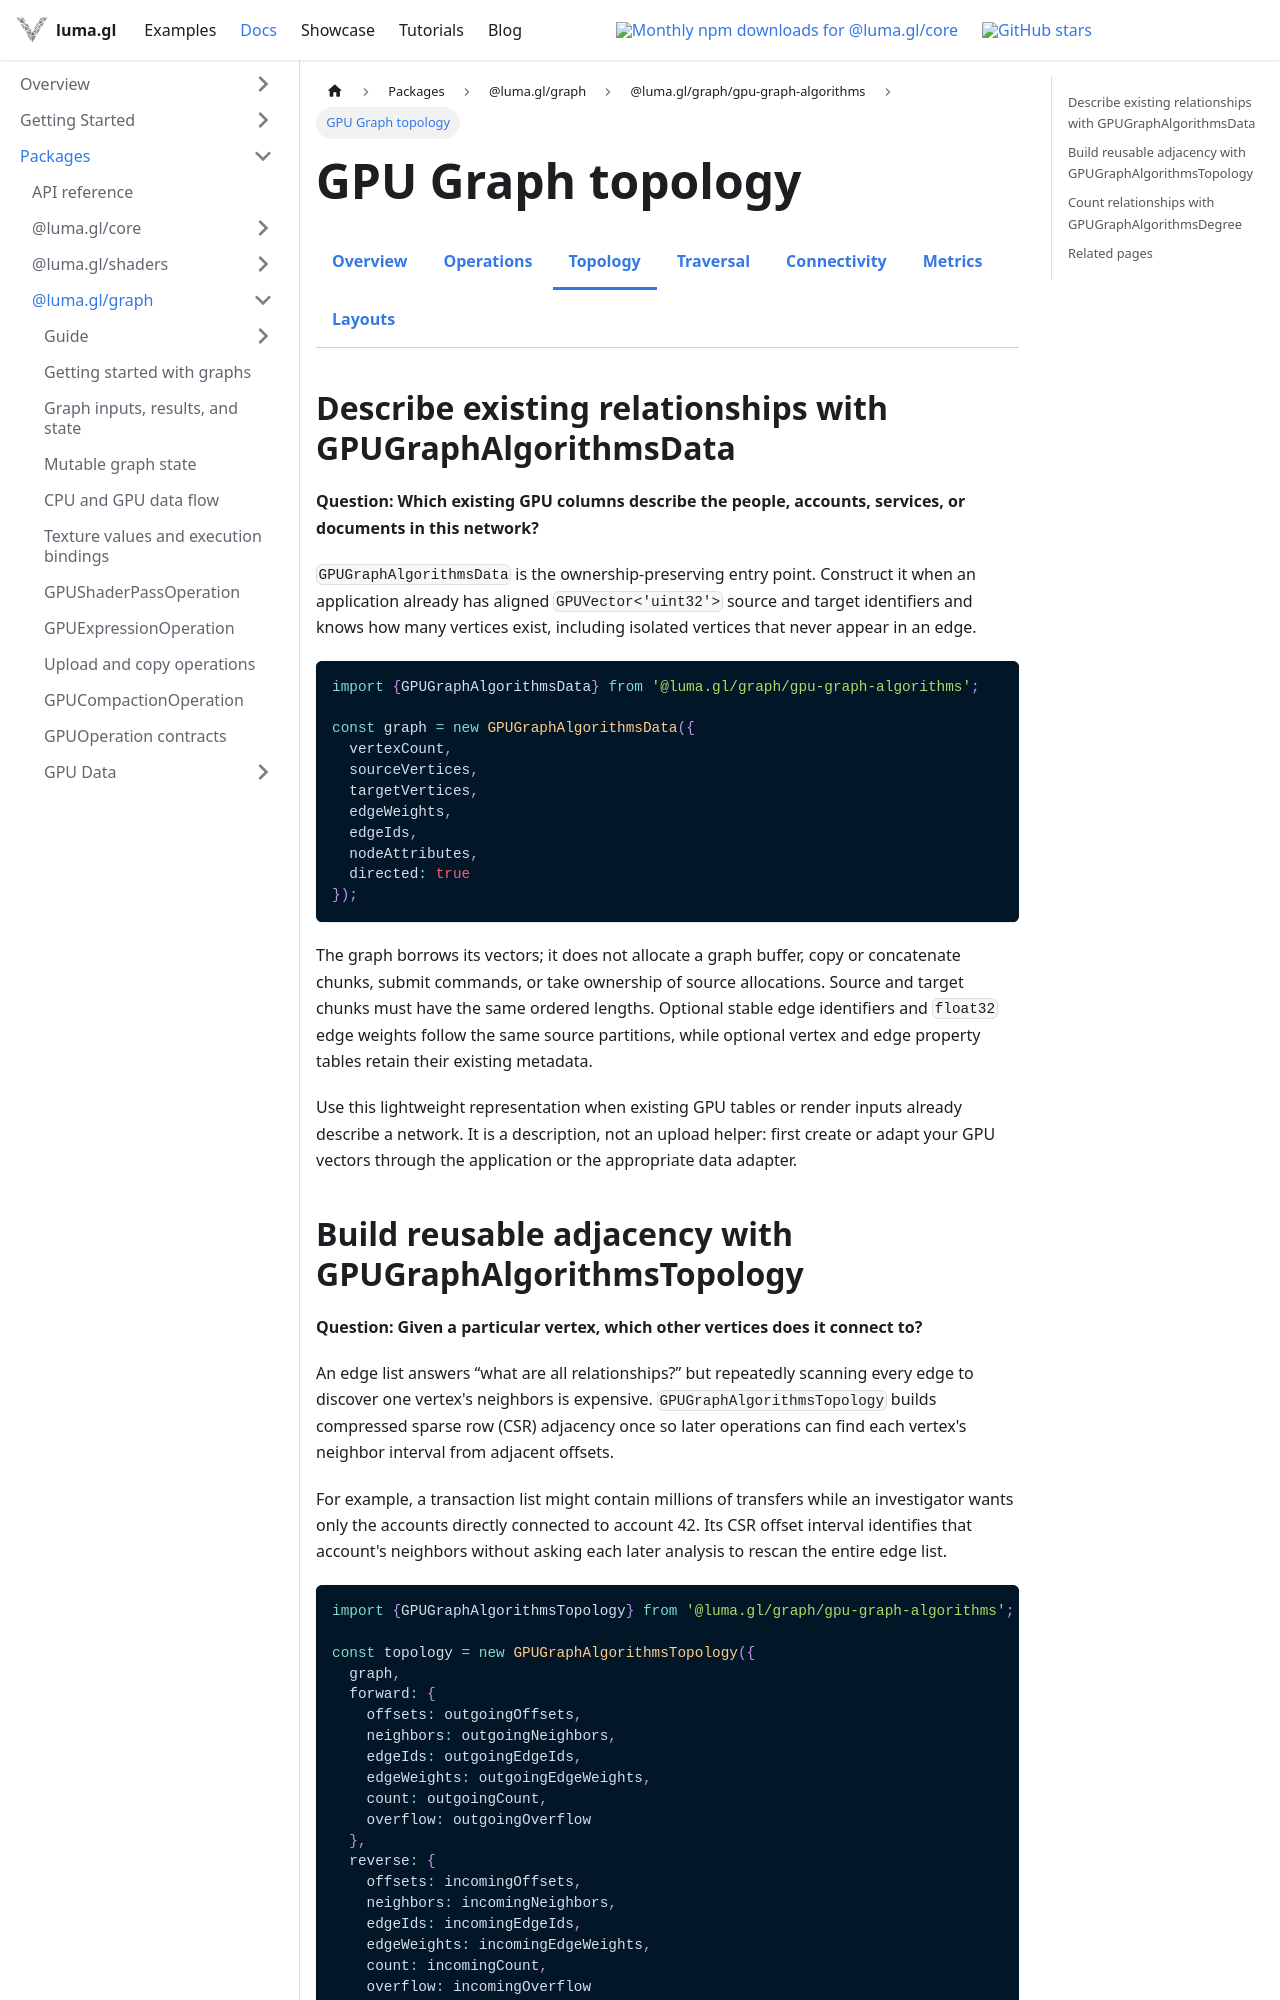

repository: visgl/luma.gl · page: next/docs/api-reference/experimental/gpu-graph-topology.html · generator: docusaurus

---
title: GPU Graph topology
description: Describe GPU-resident edges, build reusable adjacency, and count vertex relationships.
---

import {ExperimentalDocsTabs} from '@site/src/components/docs/experimental-docs-tabs';

# GPU Graph topology

<ExperimentalDocsTabs active="gpu-graph-topology" />

## Describe existing relationships with GPUGraphAlgorithmsData

**Question: Which existing GPU columns describe the people, accounts, services, or documents in
this network?**

`GPUGraphAlgorithmsData` is the ownership-preserving entry point. Construct it when an application already has
aligned `GPUVector<'uint32'>` source and target identifiers and knows how many vertices exist,
including isolated vertices that never appear in an edge.

```ts
import {GPUGraphAlgorithmsData} from '@luma.gl/graph/gpu-graph-algorithms';

const graph = new GPUGraphAlgorithmsData({
  vertexCount,
  sourceVertices,
  targetVertices,
  edgeWeights,
  edgeIds,
  nodeAttributes,
  directed: true
});
```

The graph borrows its vectors; it does not allocate a graph buffer, copy or concatenate chunks,
submit commands, or take ownership of source allocations. Source and target chunks must have the
same ordered lengths. Optional stable edge identifiers and `float32` edge weights follow the same
source partitions, while optional vertex and edge property tables retain their existing metadata.

Use this lightweight representation when existing GPU tables or render inputs already describe a
network. It is a description, not an upload helper: first create or adapt your GPU vectors through
the application or the appropriate data adapter.
